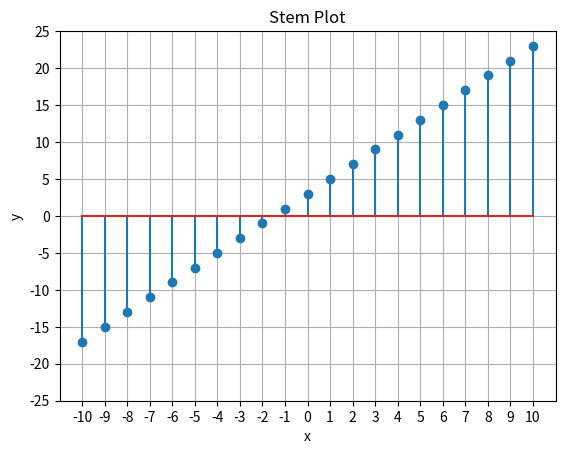

Source code (Python):
import numpy as np
import matplotlib.pyplot as plt

x = np.linspace (-10, 10, 21)
y = 2*x +3

plt.stem(x, y)
plt.xlabel("x")
plt.ylabel("y")
plt.title("Stem Plot")
plt.grid(True)
plt.xticks(np.arange(-10, 11, 1))
plt.yticks(np.arange(-25, 26, 5))
plt.show()
